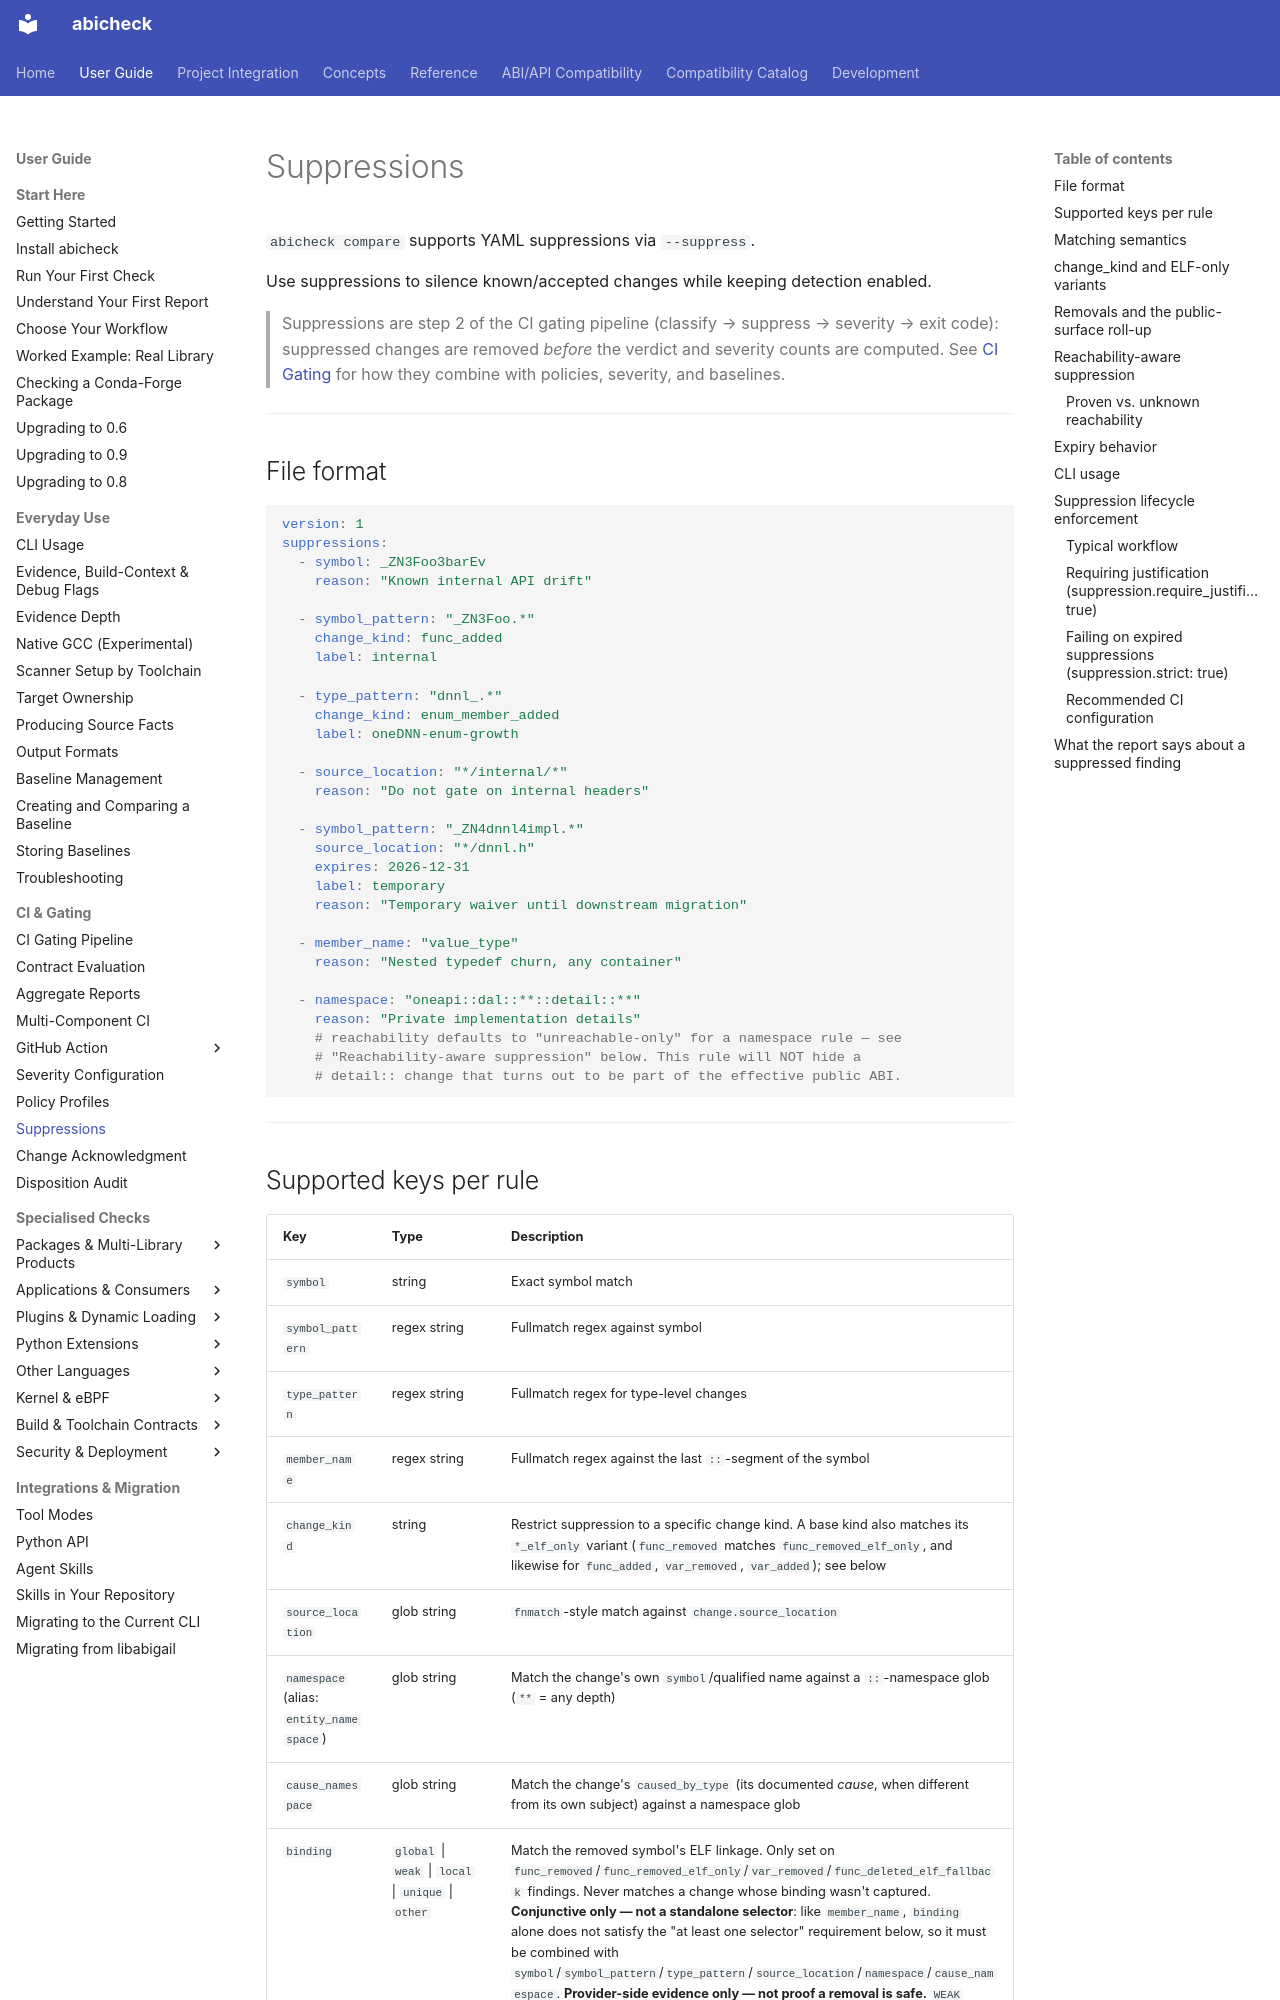

repository: abicheck/abicheck · page: use/suppressions/index.html · generator: mkdocs

---
doc_type: how-to
audience:
  - library-maintainer
  - ci-owner
level: intermediate
canonical_for:
  - suppressions
lifecycle: active
generated: false
---

# Suppressions

`abicheck compare` supports YAML suppressions via `--suppress`.

Use suppressions to silence known/accepted changes while keeping detection enabled.

> Suppressions are step 2 of the CI gating pipeline (classify → suppress →
> severity → exit code): suppressed changes are removed *before* the verdict
> and severity counts are computed. See [CI Gating](ci-gating.md) for how they
> combine with policies, severity, and baselines.

---

## File format

```yaml
version: 1
suppressions:
  - symbol: _ZN3Foo3barEv
    reason: "Known internal API drift"

  - symbol_pattern: "_ZN3Foo.*"
    change_kind: func_added
    label: internal

  - type_pattern: "dnnl_.*"
    change_kind: enum_member_added
    label: oneDNN-enum-growth

  - source_location: "*/internal/*"
    reason: "Do not gate on internal headers"

  - symbol_pattern: "_ZN4dnnl4impl.*"
    source_location: "*/dnnl.h"
    expires: 2026-12-31
    label: temporary
    reason: "Temporary waiver until downstream migration"

  - member_name: "value_type"
    reason: "Nested typedef churn, any container"

  - namespace: "oneapi::dal::**::detail::**"
    reason: "Private implementation details"
    # reachability defaults to "unreachable-only" for a namespace rule — see
    # "Reachability-aware suppression" below. This rule will NOT hide a
    # detail:: change that turns out to be part of the effective public ABI.
```

---
